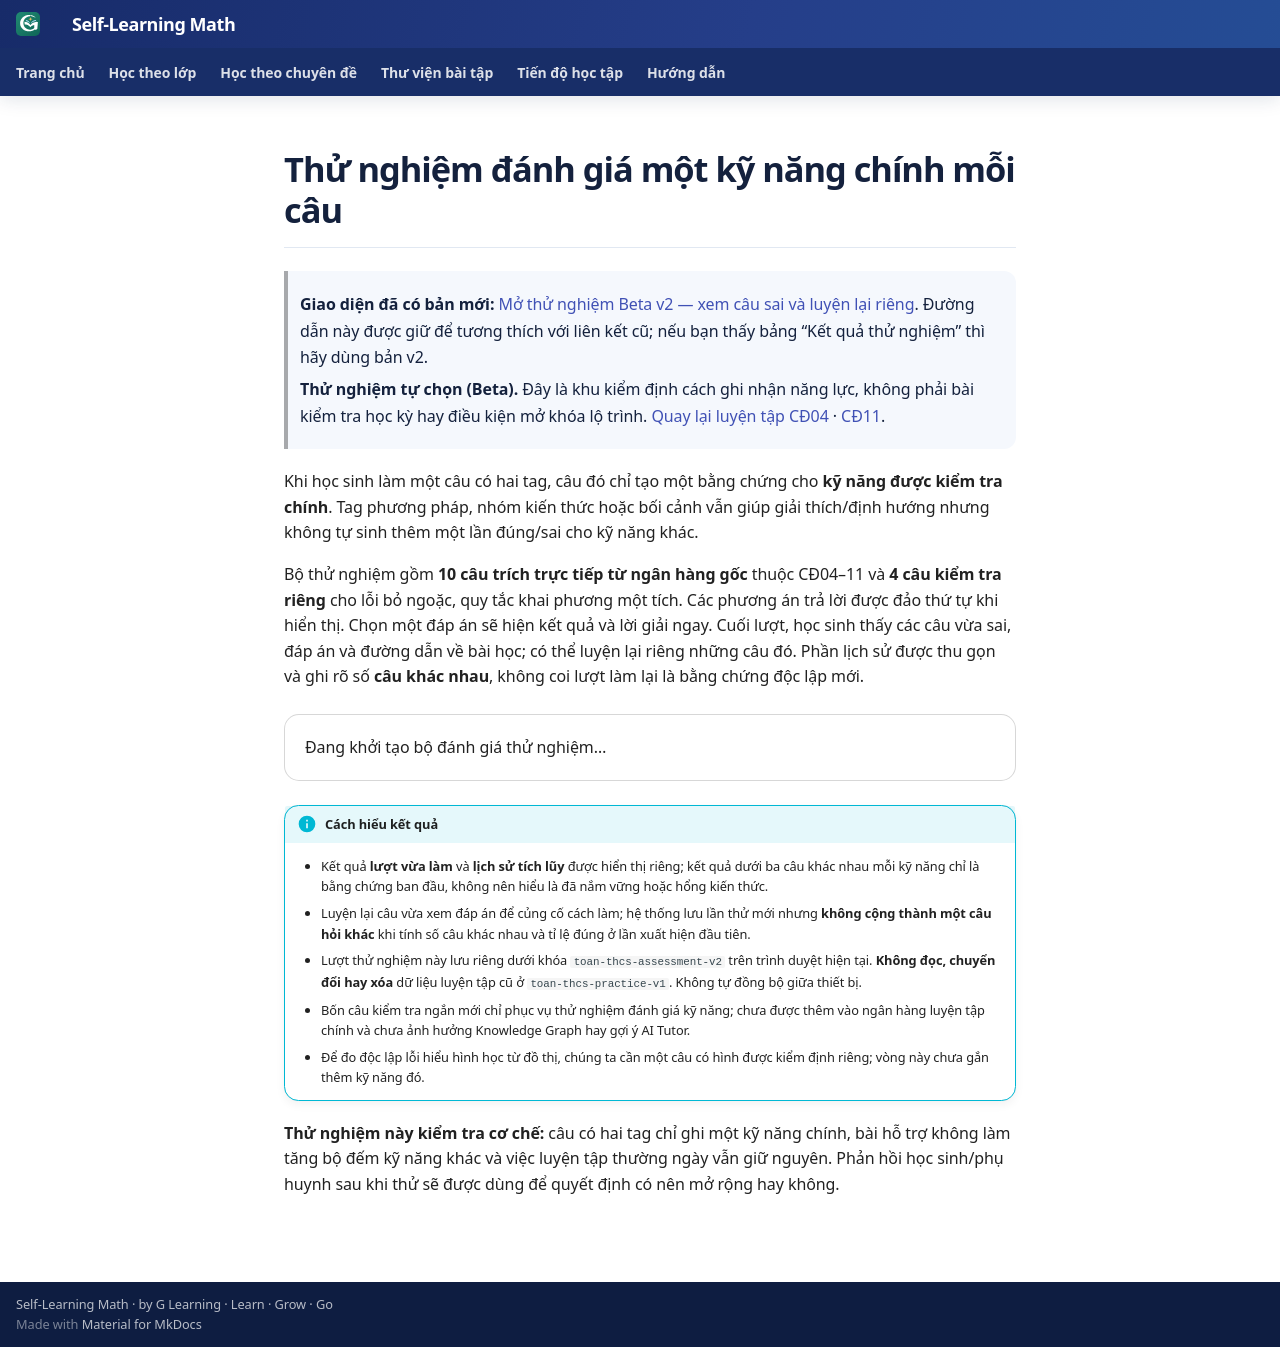

repository: TMA2015/roadmap-toan-thcs · page: huong-dan/thu-nghiem-danh-gia-ky-nang/index.html · generator: mkdocs

# Thử nghiệm đánh giá một kỹ năng chính mỗi câu

> **Thử nghiệm tự chọn (Beta).** Đây là khu kiểm định cách ghi nhận năng lực, không phải bài kiểm tra học kỳ hay điều kiện mở khóa lộ trình. [Quay lại luyện tập CĐ04](../kien-thuc/04-bieu-thuc-dai-so/bai-tap.md) · [CĐ11](../kien-thuc/11-can-thuc/bai-tap.md).

Khi học sinh làm một câu có hai tag, câu đó chỉ tạo một bằng chứng cho **kỹ năng được kiểm tra chính**. Tag phương pháp, nhóm kiến thức hoặc bối cảnh vẫn giúp giải thích/định hướng nhưng không tự sinh thêm một lần đúng/sai cho kỹ năng khác.

Bộ thử nghiệm gồm **10 câu trích trực tiếp từ ngân hàng gốc** thuộc CĐ04–11 và **4 câu kiểm tra riêng** cho lỗi bỏ ngoặc, quy tắc khai phương một tích. Các phương án trả lời được đảo thứ tự khi hiển thị. Chọn một đáp án sẽ hiện kết quả và lời giải ngay. Cuối lượt, học sinh thấy các câu vừa sai, đáp án và đường dẫn về bài học; có thể luyện lại riêng những câu đó. Phần lịch sử được thu gọn và ghi rõ số **câu khác nhau**, không coi lượt làm lại là bằng chứng độc lập mới.

<div class="skill-assessment-pilot" data-skill-assessment-pilot data-pilot-base="../../assets/" aria-live="polite">Đang khởi tạo bộ đánh giá thử nghiệm…</div>

!!! info "Cách hiểu kết quả"
    - Kết quả **lượt vừa làm** và **lịch sử tích lũy** được hiển thị riêng; kết quả dưới ba câu khác nhau mỗi kỹ năng chỉ là bằng chứng ban đầu, không nên hiểu là đã nắm vững hoặc hổng kiến thức.
    - Luyện lại câu vừa xem đáp án để củng cố cách làm; hệ thống lưu lần thử mới nhưng **không cộng thành một câu hỏi khác** khi tính số câu khác nhau và tỉ lệ đúng ở lần xuất hiện đầu tiên.
    - Lượt thử nghiệm này lưu riêng dưới khóa `toan-thcs-assessment-v2` trên trình duyệt hiện tại. **Không đọc, chuyển đổi hay xóa** dữ liệu luyện tập cũ ở `toan-thcs-practice-v1`. Không tự đồng bộ giữa thiết bị.
    - Bốn câu kiểm tra ngắn mới chỉ phục vụ thử nghiệm đánh giá kỹ năng; chưa được thêm vào ngân hàng luyện tập chính và chưa ảnh hưởng Knowledge Graph hay gợi ý AI Tutor.
    - Để đo độc lập lỗi hiểu hình học từ đồ thị, chúng ta cần một câu có hình được kiểm định riêng; vòng này chưa gắn thêm kỹ năng đó.

**Thử nghiệm này kiểm tra cơ chế:** câu có hai tag chỉ ghi một kỹ năng chính, bài hỗ trợ không làm tăng bộ đếm kỹ năng khác và việc luyện tập thường ngày vẫn giữ nguyên. Phản hồi học sinh/phụ huynh sau khi thử sẽ được dùng để quyết định có nên mở rộng hay không.
